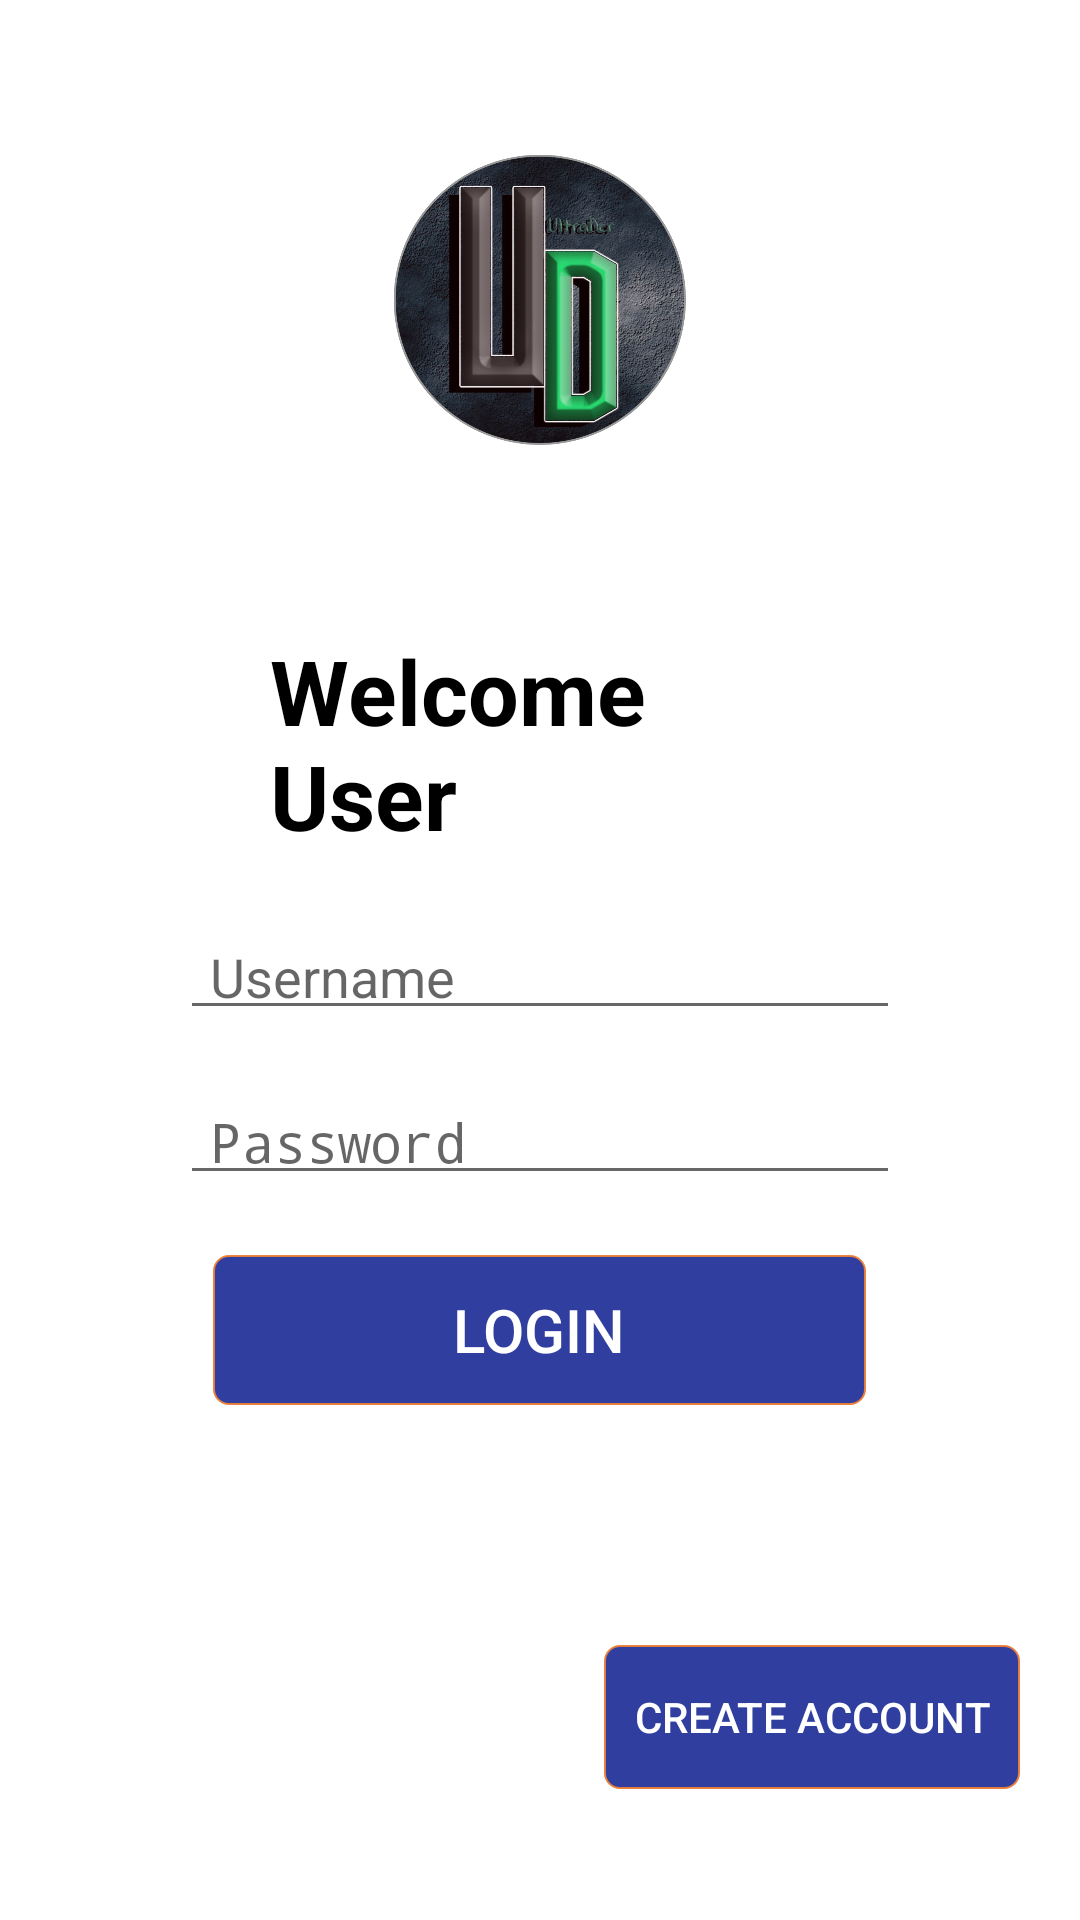

Reconstruct the res/layout file that produces this screen, plus the resources it refers to.
<!-- AndroidManifest.xml: application theme AppTheme -->
<!-- res/layout/activity_login.xml -->
<?xml version="1.0" encoding="utf-8"?>
<RelativeLayout xmlns:android="http://schemas.android.com/apk/res/android"
    xmlns:tools="http://schemas.android.com/tools"
    android:layout_width="match_parent"
    android:layout_height="match_parent"
    xmlns:app="http://schemas.android.com/apk/res-auto"
    android:background="#ffffff"
   >
    <ScrollView
        android:layout_width="match_parent"
        android:layout_height="match_parent"
        android:id="@+id/scrollView">

        <LinearLayout
            android:layout_width="match_parent"
            android:layout_height="match_parent"
            android:orientation="vertical">

            <ImageView
                android:id="@+id/fromLogo"
                android:layout_width="match_parent"
                android:layout_height="100dp"
                android:layout_marginBottom="50dp"
                android:layout_marginTop="50dp"
                android:scaleType="fitCenter"
                android:src="@drawable/logo" />

            <LinearLayout
                android:layout_width="match_parent"
                android:layout_height="match_parent"
                android:layout_marginBottom="30dp"
                android:layout_marginEnd="30dp"
                android:layout_marginStart="30dp"
                android:orientation="vertical">

                <TextView
                    android:layout_width="match_parent"
                    android:layout_height="wrap_content"
                    android:layout_marginBottom="18dp"
                    android:paddingEnd="60dp"
                    android:paddingStart="60dp"
                    android:paddingTop="10dp"
                    android:text="Welcome User"
                    android:textColor="@color/black"
                    android:textSize="30dp"
                    android:textStyle="bold"

                    />

                <AutoCompleteTextView
                    android:id="@+id/user_id"
                    android:layout_width="match_parent"
                    android:layout_height="40dp"
                    android:layout_marginBottom="15dp"
                    android:layout_marginEnd="30dp"
                    android:layout_marginStart="30dp"
                    android:drawableLeft="@drawable/userlogin"
                    android:drawablePadding="5dp"
                    android:hint="Username"
                    android:paddingLeft="10dp"
                    android:paddingStart="10dp"
                    android:textColor="@color/black"
                    android:textSize="18dp"
                    android:inputType="textEmailAddress"/>

                <AutoCompleteTextView
                    android:id="@+id/password"
                    android:layout_width="match_parent"
                    android:layout_height="40dp"
                    android:layout_marginBottom="20dp"
                    android:layout_marginEnd="30dp"
                    android:layout_marginStart="30dp"
                    android:drawableLeft="@drawable/pass"
                    android:drawablePadding="5dp"
                    android:hint="Password"
                    android:inputType="textPassword"
                    android:paddingLeft="10dp"
                    android:paddingStart="10dp"
                    android:textColor="@color/black"
                    android:textSize="18dp" />

                <Button
                    android:layout_width="wrap_content"
                    android:layout_height="50dp"
                    android:layout_gravity="center"
                    android:layout_marginBottom="30dp"
                    android:background="@drawable/login_button"
                    android:paddingLeft="80dp"
                    android:paddingRight="80dp"
                    android:text="Login"
                    android:id="@+id/login_button"
                    android:textColor="@color/white"
                    android:textSize="20dp" />


            </LinearLayout>

            <Button
                android:id="@+id/register_button"
                android:layout_width="wrap_content"
                android:layout_height="wrap_content"
                android:layout_gravity="end"
                android:text="Create account"
                android:background="@drawable/login_button"
                android:textColor="@color/white"
                android:layout_margin="20dp"
                android:padding="10dp"/>
        </LinearLayout>
    </ScrollView>
</RelativeLayout>
<!-- resources referenced by this layout -->
<resources>
  <color name="black">#000000</color>
  <color name="white">#ffffff</color>
  <!-- drawable login_button (drawable-v24) -->
  <?xml version="1.0" encoding="utf-8"?>
  <selector xmlns:android="http://schemas.android.com/apk/res/android">
  <item android:state_pressed="false" android:state_focused="false">
      <shape>
          <solid android:color="@color/colorPrimaryDark"/>
  
          <stroke android:width="0.5dp"
              android:color="#F2EC7E38"/>
          <corners android:radius="5dp"/>
      </shape>
  </item>
  
      <item android:state_pressed="true" android:state_focused="false">
          <shape>
              <solid android:color="@color/colorPrimaryDark"/>
  
              <stroke android:width="0.1dp"
                  android:color="#f23a1d"/>
              <corners android:radius="5dp"/>
          </shape>
      </item>>
  
  </selector>
  <!-- drawable logo: png bitmap (drawable-v24, 748411 bytes) -->
  <style name="AppTheme" parent="Theme.AppCompat.Light.DarkActionBar">
          
          <item name="colorPrimary">@color/colorPrimary</item>
          <item name="colorPrimaryDark">@color/colorPrimaryDark</item>
          <item name="colorAccent">@color/colorAccent</item>
      </style>
  <color name="colorPrimaryDark">#303f9f</color>
  <color name="colorPrimary">#3F51B5</color>
  <color name="colorAccent">#ea2568</color>
</resources>
